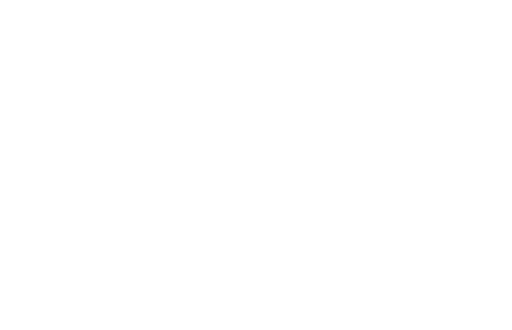
t = 0.00 s
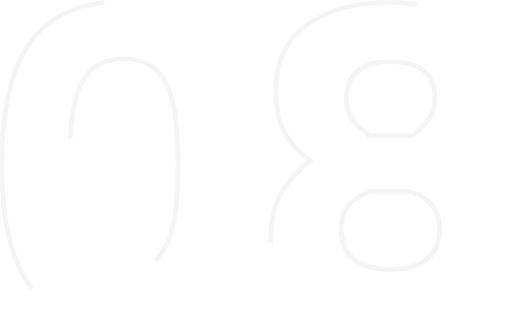
t = 0.47 s
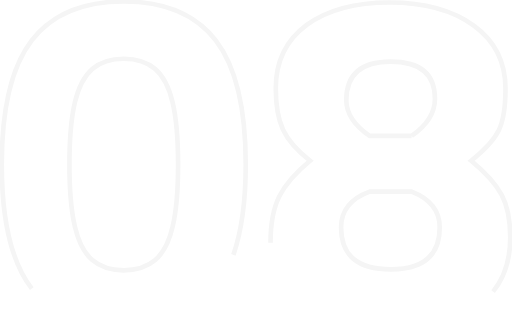
t = 0.94 s
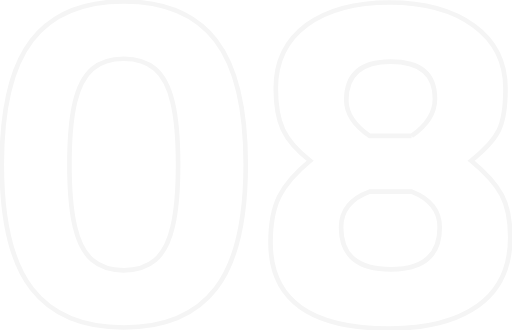
t = 1.40 s
t = 1.87 s: frame unchanged from t = 1.40 s, image omitted
t = 2.00 s: frame unchanged from t = 1.40 s, image omitted

The animated SVG that drew these frames (rendered in a browser with its animation timeline set to each time). Animation: 2 CSS @keyframes rules; one cycle of 2.00 s.

<svg xmlns="http://www.w3.org/2000/svg" viewBox="0 0 662.62 427.44" style=""><defs><style>.cls-1{fill:none;stroke:whitesmoke;stroke-miterlimit:10;stroke-width:6px;}</style></defs><g id="Layer_2" data-name="Layer 2"><g id="Layer_1-2" data-name="Layer 1"><path class="cls-1 NUvvzIBw_0" d="M40.89,373.9Q2,323.61,2,213.1T40.89,52.31Q79.77,2,160,2T279.15,52.31Q318,102.62,318,213.1T279.15,373.9Q240.27,424.23,160,424.21T40.89,373.9Zm159.87-37q15.42-13.28,22.53-43.21t7.1-80.56q0-50.59-7.1-80.55T200.76,89.34Q185.33,76.08,160,76.07T119.28,89.34q-15.44,13.29-22.53,43.21t-7.1,80.55q0,50.63,7.1,80.56t22.53,43.21Q134.7,350.15,160,350.14T200.76,336.87Z"></path><path class="cls-1 NUvvzIBw_1" d="M350.14,314.33q0-37.63,11.41-60.18t39.82-46q-25.94-20.37-35.19-40.43t-9.25-53.4q0-52.45,40.12-82.09,40.11-29,107.4-29,67.89,0,109,29.94T654.45,115q0,35.81-8.65,53.7T610,208.17q28.39,23.46,39.51,44.13t11.11,55.25q0,58.65-41.67,88.26t-114.5,29.63Q350.13,425.44,350.14,314.33Zm219.12-19.75q0-32.08-36.41-46.29H478.53q-37,13.57-37,46.29,0,54.33,64.2,54.32Q569.24,348.9,569.26,294.58ZM532.85,176.07q30.23-21,30.24-48.15,0-48.15-57.4-48.15t-57.41,50q0,25.32,30.25,46.3Z"></path></g></g><style data-made-with="vivus-instant">.NUvvzIBw_0{stroke-dasharray:1908 1910;stroke-dashoffset:1909;animation:NUvvzIBw_draw 2000ms linear 0ms forwards;}.NUvvzIBw_1{stroke-dasharray:2032 2034;stroke-dashoffset:2033;animation:NUvvzIBw_draw 2000ms linear 0ms forwards;}@keyframes NUvvzIBw_draw{100%{stroke-dashoffset:0;}}@keyframes NUvvzIBw_fade{0%{stroke-opacity:1;}93.54838709677419%{stroke-opacity:1;}100%{stroke-opacity:0;}}</style></svg>